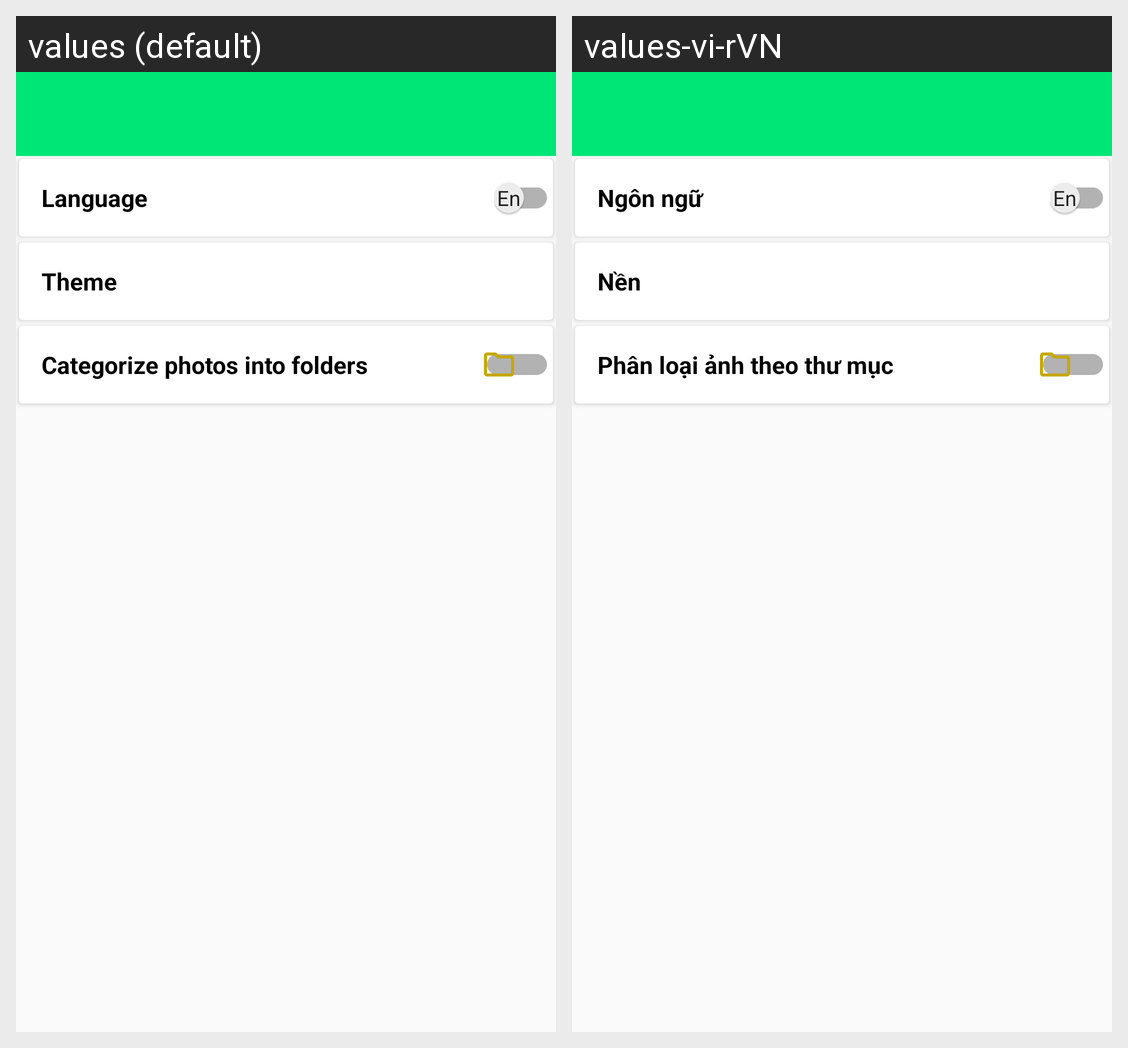

Locale-by-locale string values for the Android screen shown in this grid:
Android screen res/layout/activity_settings.xml rendered under 2 locales, left to right: values (default), values-vi-rVN. Device: Nexus 5 (rendered at 1080×1920; each locale shown at half size, 540×960, under a caption strip naming it); theme AppTheme.
Strings drawn on this screen, with the default value and each locale's value (text and hints the layout hard-codes, and strings that could not be matched under every locale, appear in the picture but are not listed):

settings_language
  values: Language
  values-vi-rVN: Ngôn ngữ

settings_theme
  values: Theme
  values-vi-rVN: Nền

settings_folder_mode
  values: Categorize photos into folders
  values-vi-rVN: Phân loại ảnh theo thư mục
